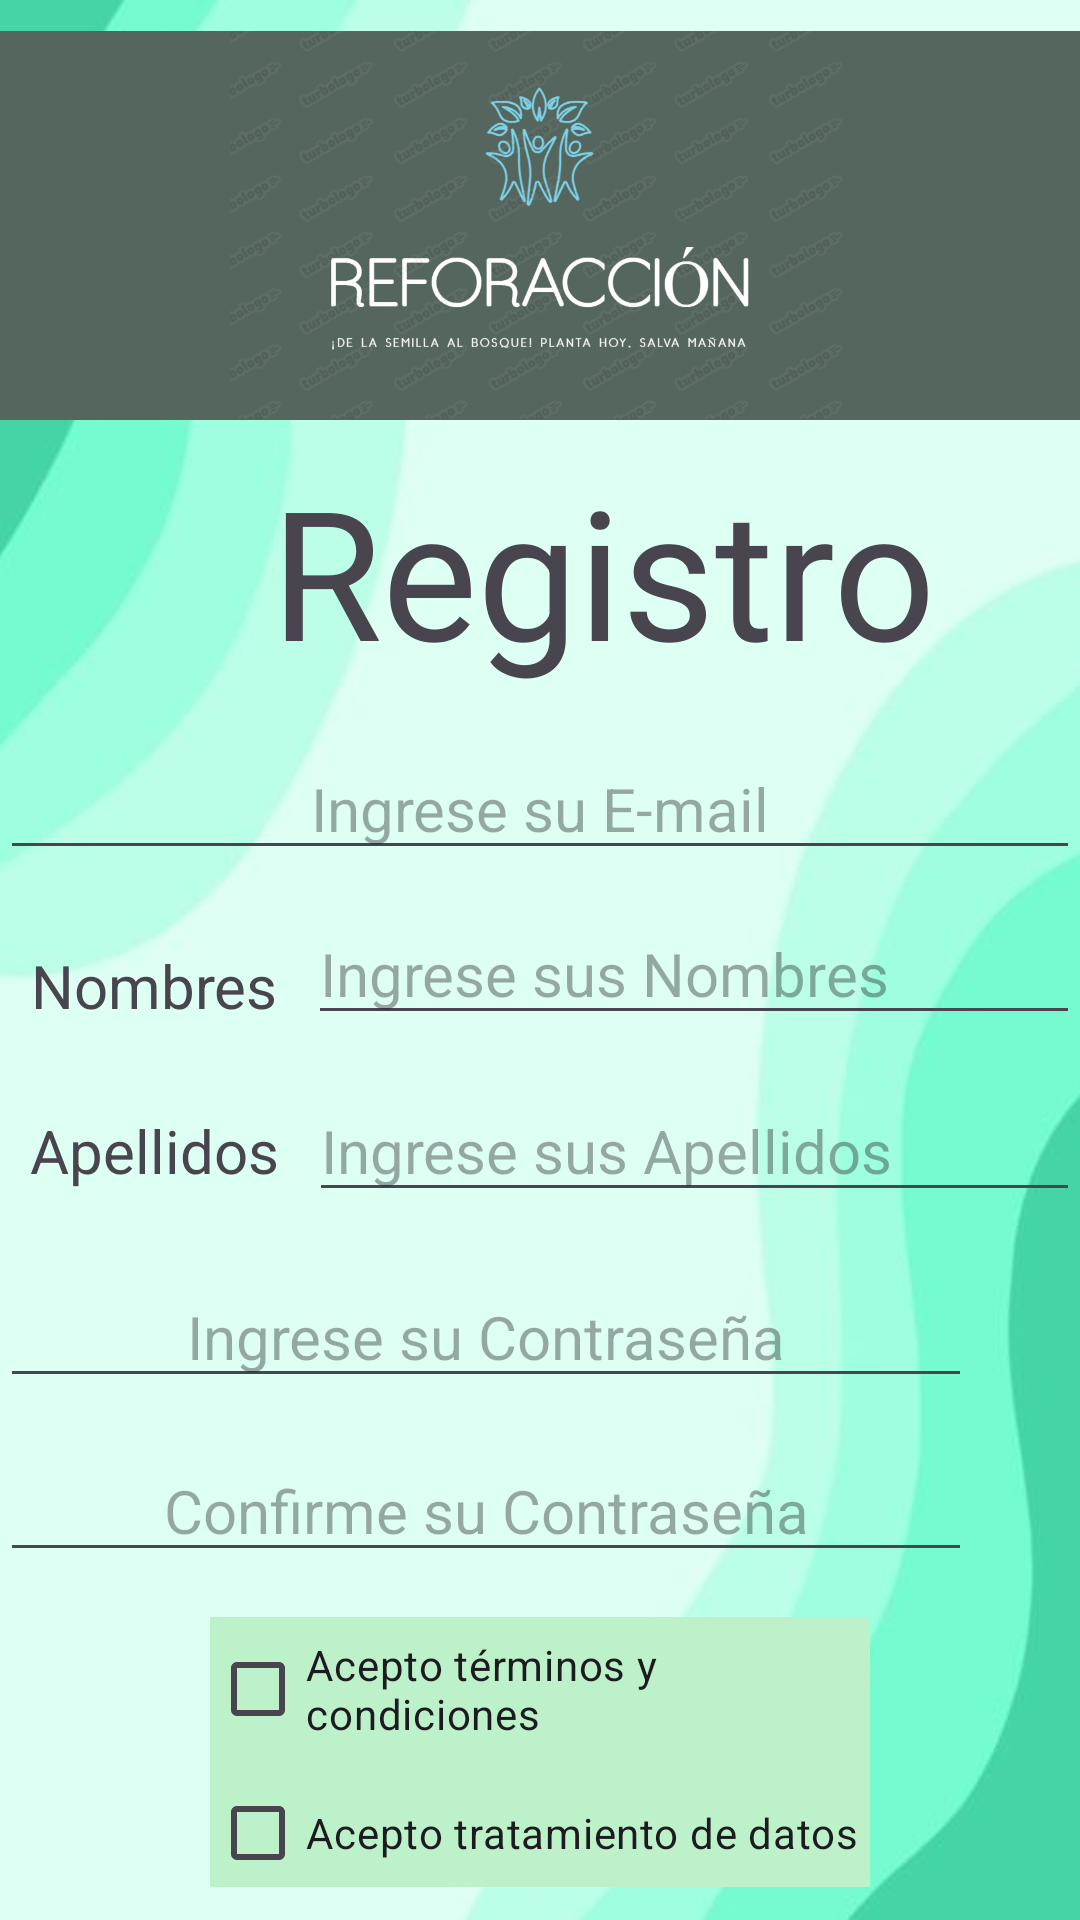

Android layout source for this screen:
<!-- AndroidManifest.xml: application theme Theme.App_REFORACCION_Reto_1 -->
<!-- res/layout/activity_registrarse.xml -->
<?xml version="1.0" encoding="utf-8"?>
<androidx.constraintlayout.widget.ConstraintLayout xmlns:android="http://schemas.android.com/apk/res/android"
    xmlns:app="http://schemas.android.com/apk/res-auto"
    xmlns:tools="http://schemas.android.com/tools"
    android:id="@+id/main"
    android:layout_width="match_parent"
    android:layout_height="match_parent"
    tools:context=".RegistrarseActivity">

    <ImageView
        android:id="@+id/imagen1"
        android:layout_width="wrap_content"
        android:layout_height="wrap_content"
        android:scaleType="centerCrop"
        app:layout_constraintBottom_toBottomOf="parent"
        app:layout_constraintEnd_toEndOf="parent"
        app:layout_constraintStart_toStartOf="parent"
        app:layout_constraintTop_toTopOf="parent"
        app:srcCompat="@drawable/splash_image" />

    <LinearLayout
        android:id="@+id/linearLayout2"
        android:layout_width="0dp"
        android:layout_height="0dp"
        android:orientation="vertical"
        app:layout_constraintBottom_toBottomOf="parent"
        app:layout_constraintEnd_toEndOf="parent"
        app:layout_constraintHorizontal_bias="0.0"
        app:layout_constraintStart_toStartOf="parent"
        app:layout_constraintTop_toTopOf="parent"
        app:layout_constraintVertical_bias="0.0">

        <ImageView
            android:id="@+id/imageView"
            android:layout_width="match_parent"
            android:layout_height="150dp"
            app:srcCompat="@drawable/nuevo_logo" />

        <LinearLayout
            android:layout_width="420dp"
            android:layout_height="99dp"
            android:orientation="vertical">

            <TextView
                android:id="@+id/textView4"
                android:layout_width="402dp"
                android:layout_height="match_parent"
                android:text="Registro"
                android:textAlignment="center"
                android:textSize="60sp" />
        </LinearLayout>

        <LinearLayout
            android:layout_width="match_parent"
            android:layout_height="41dp"
            android:orientation="horizontal">

            <EditText
                android:id="@+id/correoEditText"
                android:layout_width="wrap_content"
                android:layout_height="wrap_content"
                android:layout_weight="1"
                android:ems="10"
                android:hint="Ingrese su E-mail"
                android:inputType="textEmailAddress"
                android:textAlignment="center"
                android:textSize="20sp" />
        </LinearLayout>

        <LinearLayout
            android:layout_width="match_parent"
            android:layout_height="40dp"
            android:layout_marginTop="15dp"
            android:orientation="horizontal">

            <TextView
                android:id="@+id/textView6"
                android:layout_width="wrap_content"
                android:layout_height="wrap_content"
                android:layout_weight="1"
                android:text="Nombres"
                android:textAlignment="center"
                android:textSize="20sp" />

            <EditText
                android:id="@+id/nombreEditText"
                android:layout_width="wrap_content"
                android:layout_height="wrap_content"
                android:layout_weight="1"
                android:ems="10"
                android:hint="Ingrese sus Nombres"
                android:inputType="text"
                android:textAlignment="gravity"
                android:textSize="20sp" />
        </LinearLayout>

        <LinearLayout
            android:layout_width="match_parent"
            android:layout_height="48dp"
            android:layout_marginTop="15dp"
            android:orientation="horizontal">

            <TextView
                android:id="@+id/textView7"
                android:layout_width="wrap_content"
                android:layout_height="wrap_content"
                android:layout_weight="1"
                android:text="Apellidos"
                android:textAlignment="center"
                android:textSize="20sp" />

            <EditText
                android:id="@+id/apellidosEditText"
                android:layout_width="wrap_content"
                android:layout_height="wrap_content"
                android:layout_weight="1"
                android:ems="10"
                android:hint="Ingrese sus Apellidos"
                android:inputType="text"
                android:textAlignment="gravity"
                android:textSize="20sp" />
        </LinearLayout>

        <LinearLayout
            android:layout_width="match_parent"
            android:layout_height="43dp"
            android:layout_marginTop="15dp"
            android:orientation="horizontal">

            <EditText
                android:id="@+id/contrasenaEditText"
                android:layout_width="wrap_content"
                android:layout_height="wrap_content"
                android:layout_weight="1"
                android:ems="10"
                android:hint="Ingrese su Contraseña"
                android:inputType="textPassword"
                android:textAlignment="center"
                android:textSize="20sp" />

            <ImageButton
                android:id="@+id/togglePasswordVisibilityButton"
                android:layout_width="36dp"
                android:layout_height="31dp"
                android:layout_alignParentRight="true"
                android:layout_centerVertical="true"
                android:background="@null"
                android:src="@drawable/ic_visibility_off" />

        </LinearLayout>

        <LinearLayout
            android:layout_width="match_parent"
            android:layout_height="43dp"
            android:layout_marginTop="15dp"
            android:orientation="horizontal">

            <EditText
                android:id="@+id/confirmarContrasenaEditText"
                android:layout_width="wrap_content"
                android:layout_height="wrap_content"
                android:layout_weight="1"
                android:ems="10"
                android:hint="Confirme su Contraseña"
                android:inputType="textPassword"
                android:textAlignment="center"
                android:textSize="20sp" />

            <ImageButton
                android:id="@+id/togglePasswordVisibilityButton_2"
                android:layout_width="36dp"
                android:layout_height="31dp"
                android:layout_alignParentRight="true"
                android:layout_centerVertical="true"
                android:background="@null"
                android:src="@drawable/ic_visibility_off" />

        </LinearLayout>

    <LinearLayout
        android:layout_width="match_parent"
        android:layout_height="90dp"
        android:layout_marginTop="15dp"
        android:orientation="horizontal">

        <RadioGroup
            android:id="@+id/radioGroup"
            android:layout_width="match_parent"
            android:layout_height="100dp"
            android:layout_marginStart="70dp"
            android:layout_marginEnd="70dp"
            android:background="#BDF1CA">

            <CheckBox
                android:id="@+id/checkBoxTerminos"
                android:layout_width="match_parent"
                android:layout_height="wrap_content"
                android:text="Acepto términos y condiciones" />

            <CheckBox
                android:id="@+id/checkBoxDatos"
                android:layout_width="match_parent"
                android:layout_height="wrap_content"
                android:text="Acepto tratamiento de datos" />
        </RadioGroup>

    </LinearLayout>

        <LinearLayout
            android:layout_width="match_parent"
            android:layout_height="87dp"
            android:orientation="horizontal">

            <Button
                android:id="@+id/botonRegistrarse2"
                android:layout_width="250dp"
                android:layout_height="60dp"
                android:layout_gravity="center"
                android:layout_marginStart="65dp"
                android:layout_marginTop="5dp"
                android:text="Registrarse"
                android:backgroundTint="#2E7D32"
                android:textSize="24sp" />


        </LinearLayout>

        <LinearLayout
            android:layout_width="match_parent"
            android:layout_height="match_parent"
            android:layout_marginTop="15dp"
            android:orientation="horizontal">

        </LinearLayout>
    </LinearLayout>

</androidx.constraintlayout.widget.ConstraintLayout>
<!-- resources referenced by this layout -->
<resources>
  <!-- drawable nuevo_logo: png bitmap (drawable, 81513 bytes) -->
  <!-- drawable splash_image: png bitmap (drawable, 68100 bytes) -->
  <style name="Theme.App_REFORACCION_Reto_1" parent="Base.Theme.App_REFORACCION_Reto_1" />
  <style name="Base.Theme.App_REFORACCION_Reto_1" parent="Theme.Material3.DayNight.NoActionBar">
          
          
      </style>
</resources>
